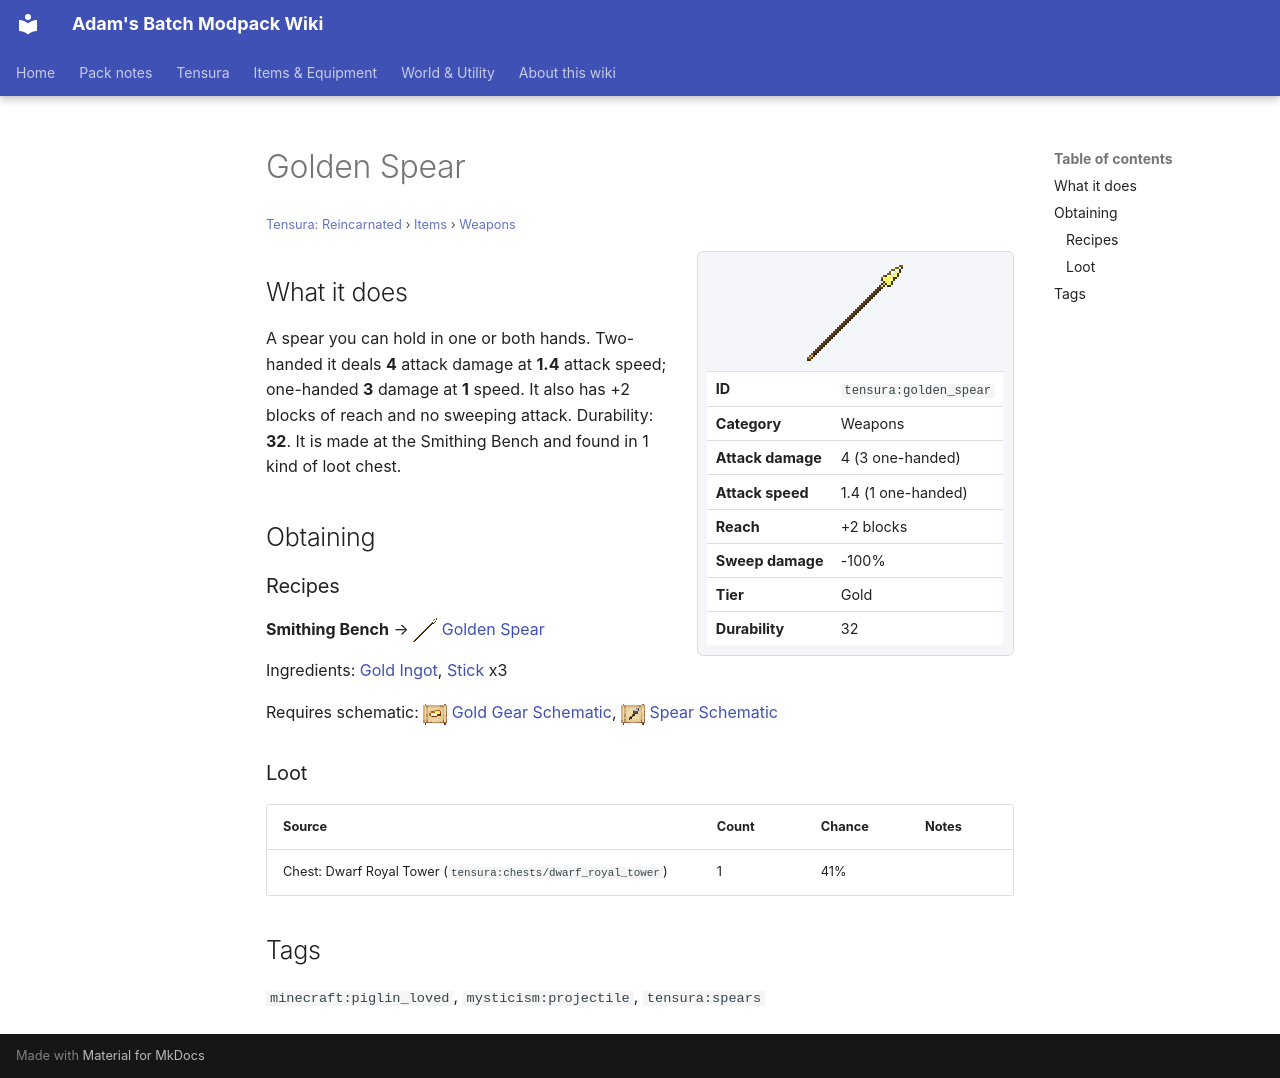

repository: Proteus-Nell/Adams-Batch-MC-Modpack-Wiki · page: tensura-reincarnated/items/weapons/golden-spear/index.html · generator: mkdocs

# Golden Spear

<small>[Tensura: Reincarnated](../../index.md) &rsaquo; [Items](../index.md) &rsaquo; [Weapons](index.md)</small>

<div class="infobox" markdown>

![Golden Spear](../../../assets/icons/tensura/item/golden_spear.png)

| | |
|---|---|
| **ID** | `tensura:golden_spear` |
| **Category** | Weapons |
| **Attack damage** | 4 (3 one-handed) |
| **Attack speed** | 1.4 (1 one-handed) |
| **Reach** | +2 blocks |
| **Sweep damage** | -100% |
| **Tier** | Gold |
| **Durability** | 32 |

</div>

## What it does

A spear you can hold in one or both hands. Two-handed it deals **4** attack damage at **1.4** attack speed; one-handed **3** damage at **1** speed. It also has +2 blocks of reach and no sweeping attack. Durability: **32**. It is made at the Smithing Bench and found in 1 kind of loot chest.

## Obtaining

### Recipes

**Smithing Bench** &rarr; ![](../../../assets/icons/tensura/item/golden_spear.png) [Golden Spear](golden-spear.md)

Ingredients:  [Gold Ingot](https://minecraft.wiki/w/Gold_Ingot),  [Stick](https://minecraft.wiki/w/Stick) x3

Requires schematic: ![](../../../assets/icons/tensura/item/gold_gear_schematic.png) [Gold Gear Schematic](../schematics/gold-gear-schematic.md), ![](../../../assets/icons/tensura/item/spear_schematic.png) [Spear Schematic](../schematics/spear-schematic.md)

### Loot

| Source | Count | Chance | Notes |
|---|---|---|---|
| Chest: Dwarf Royal Tower (`tensura:chests/dwarf_royal_tower`) | 1 | 41% |  |

## Tags

`minecraft:piglin_loved`, `mysticism:projectile`, `tensura:spears`
